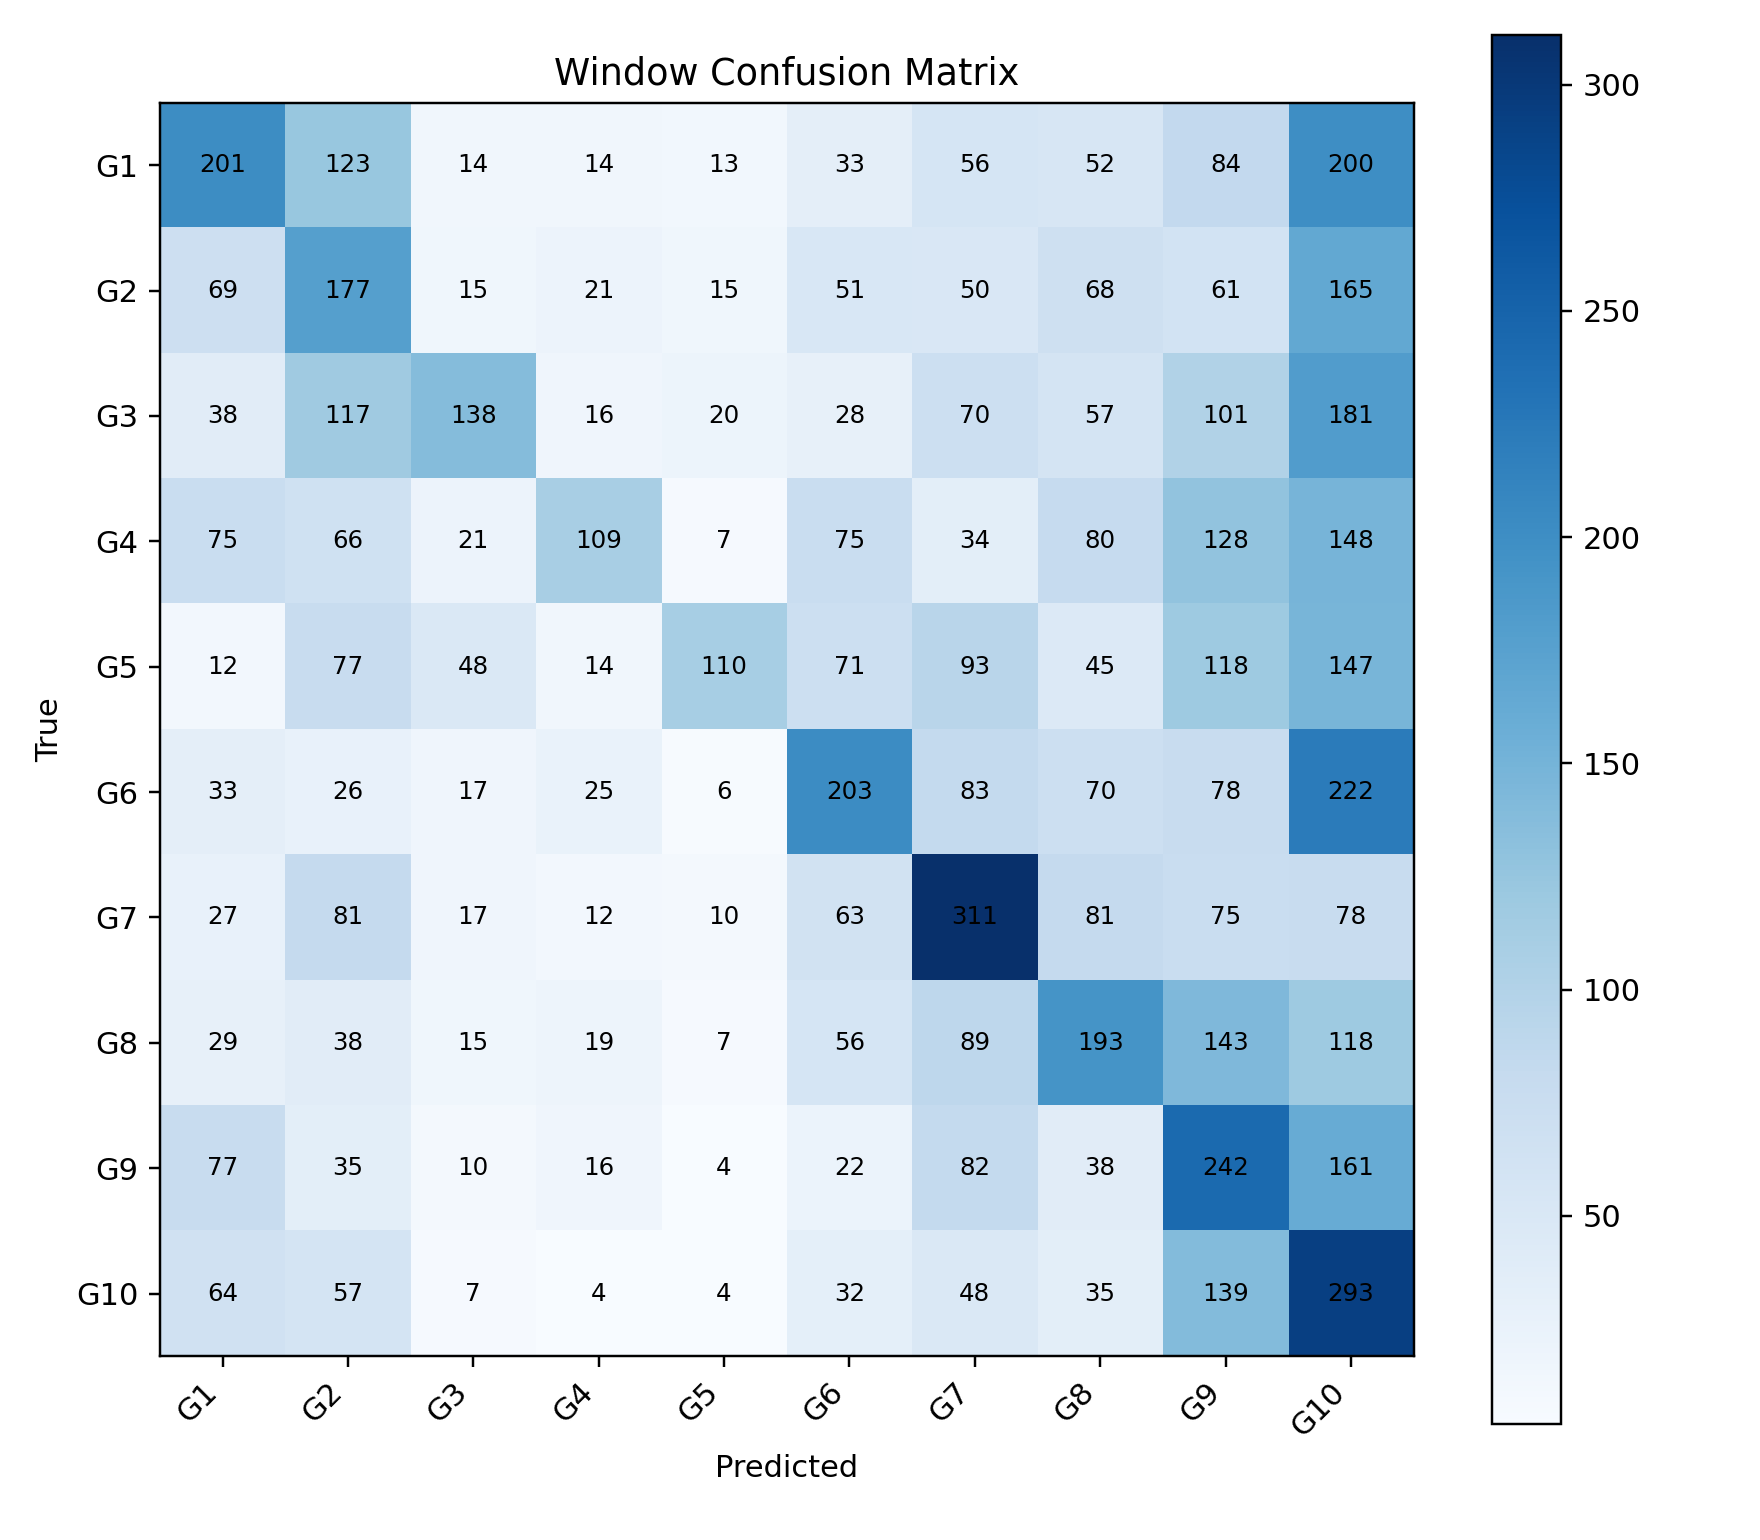

The table this chart was drawn from, first rows:
, G1, G2, G3, G4, G5, G6, G7, G8, G9, G10
G1, 201, 123, 14, 14, 13, 33, 56, 52, 84, 200
G2, 69, 177, 15, 21, 15, 51, 50, 68, 61, 165
G3, 38, 117, 138, 16, 20, 28, 70, 57, 101, 181
G4, 75, 66, 21, 109, 7, 75, 34, 80, 128, 148
G5, 12, 77, 48, 14, 110, 71, 93, 45, 118, 147
G6, 33, 26, 17, 25, 6, 203, 83, 70, 78, 222
G7, 27, 81, 17, 12, 10, 63, 311, 81, 75, 78
G8, 29, 38, 15, 19, 7, 56, 89, 193, 143, 118
G9, 77, 35, 10, 16, 4, 22, 82, 38, 242, 161
G10, 64, 57, 7, 4, 4, 32, 48, 35, 139, 293
